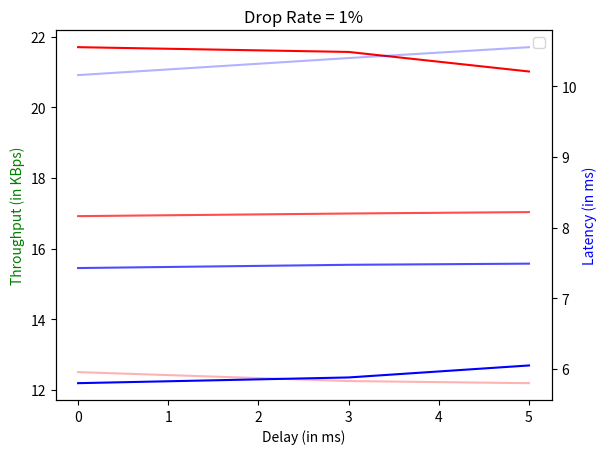

Here is the Python script that generated this plot:
import matplotlib.pyplot as plt 

# x=[1,2,3,4]
# y=[1,4,9,16]

# plt.plot(x,y)
# plt.show()

th=[12.506,12.253,12.193,16.921,16.995,17.035,21.703,21.568,21.015]
latency=[10.156,10.397,10.551,7.4269,7.4728,7.4891,5.7986,5.8795,6.0491]

delays=[0,3,5]
# plt.ylim(0,25)

fig, ax1 = plt.subplots()
ax2 = ax1.twinx()

ax1.plot(delays, th[0:3], 'r-', alpha=0.3)
ax1.plot(delays, th[3:6], 'r-', alpha=0.7)
ax1.plot(delays, th[6:9], 'r-', alpha=1)
ax2.plot(delays, latency[0:3], 'b-', alpha=0.3)
ax2.plot(delays, latency[3:6], 'b-', alpha=0.7)
ax2.plot(delays, latency[6:9], 'b-', alpha=1)

ax1.set_xlabel('Delay (in ms)')
ax1.set_ylabel('Throughput (in KBps)', color='g')
ax2.set_ylabel('Latency (in ms)', color='b')
plt.title('Drop Rate = 1%')

# line plots
# plt.plot(delays, th[0:3], label="window size = 5", color="red")
# plt.plot(delays, th[3:6], label="window size = 7", color="green")
# plt.plot(delays, th[6:9], label="window size = 9", color="blue")

# scatter plots
# plt.scatter(delays, th[0:3], label="window size = 5", color="red")
# plt.scatter(delays, th[3:6], label="window size = 7", color="green")
# plt.scatter(delays, th[6:9], label="window size = 9", color="blue")

# plt.xlabel('Delay (in ms)') 
# plt.ylabel('Throughput (in KBps)')
# plt.title('Drop Rate = 1%')
# showing legend 
plt.legend()
  
# function to show the plot 
plt.show()